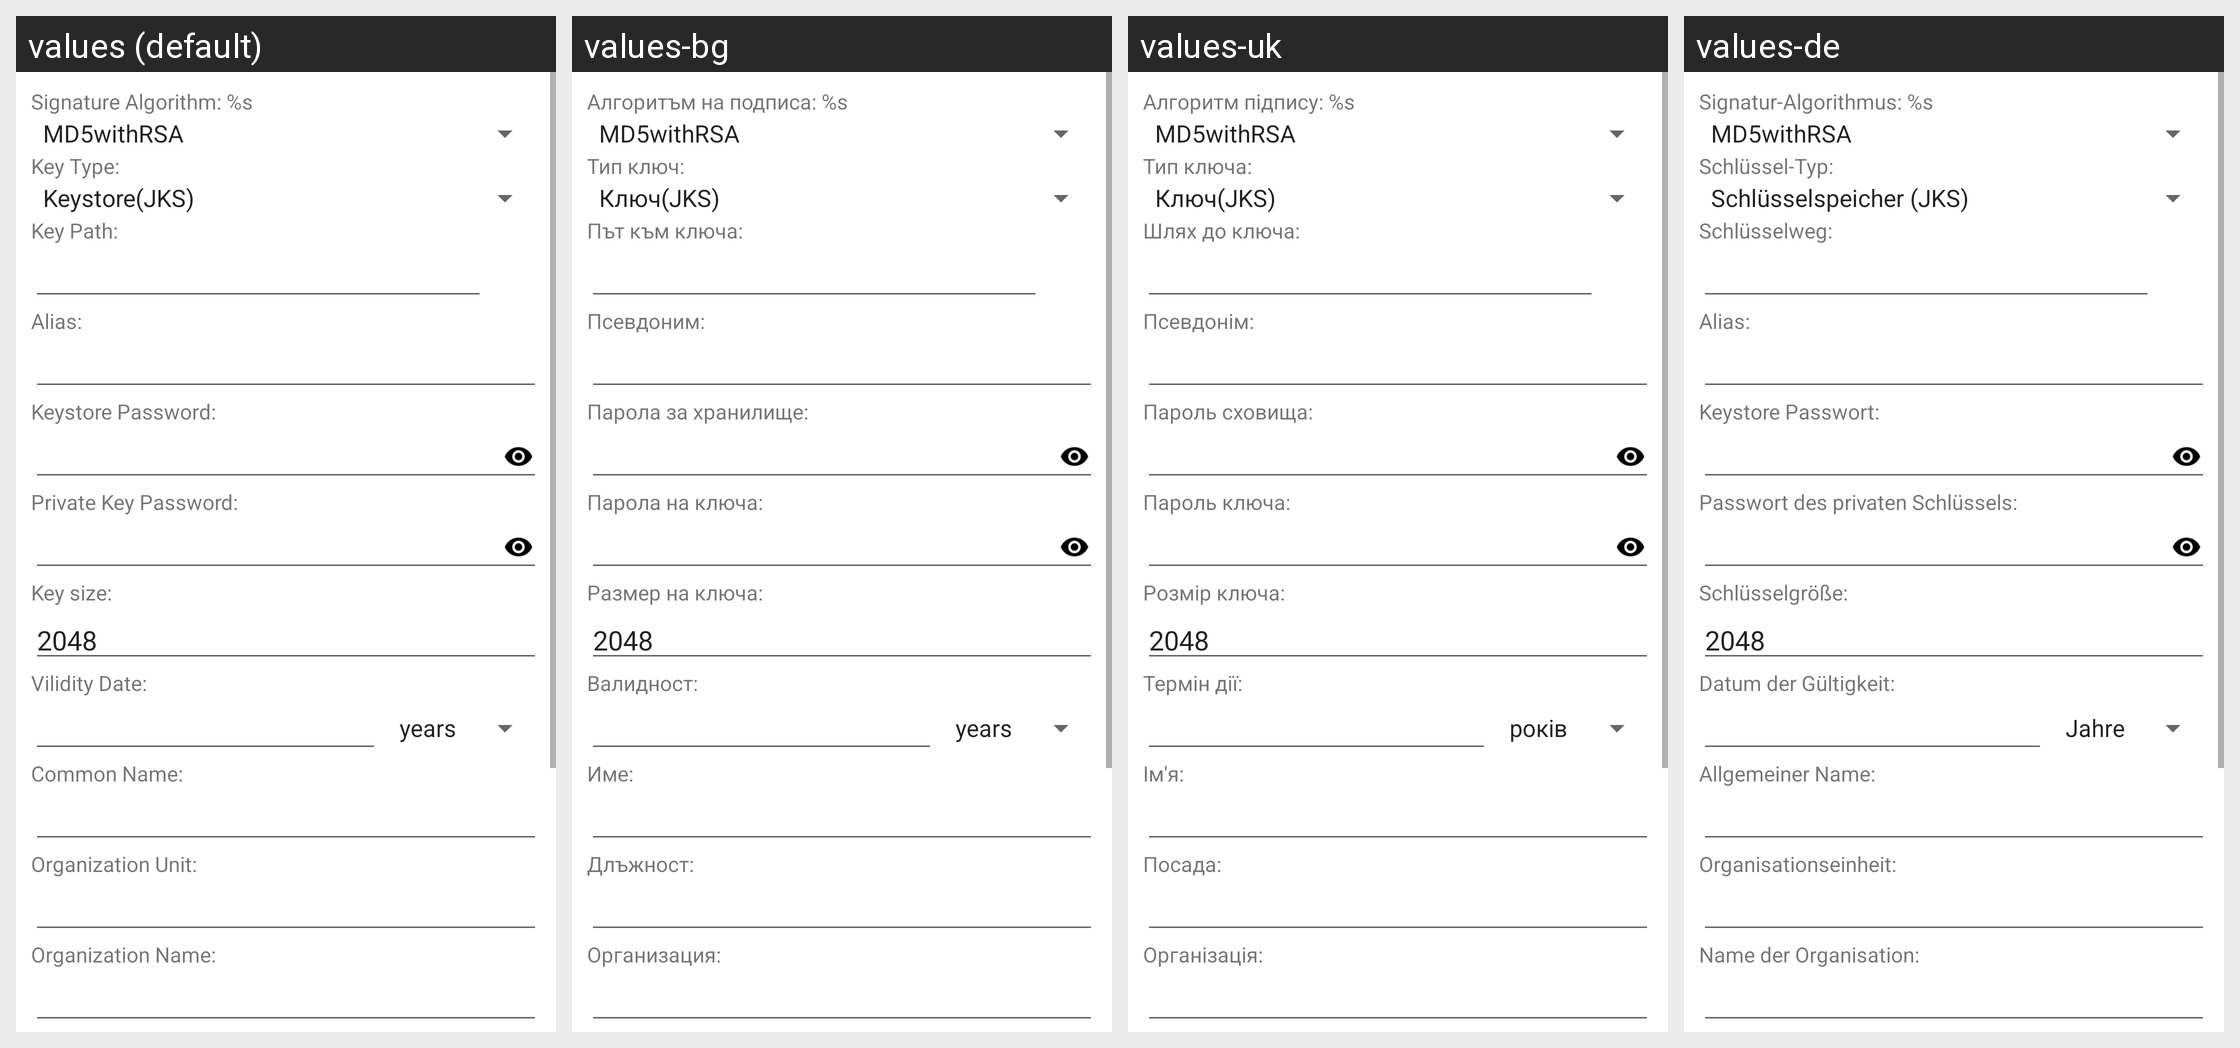

Locale-by-locale string values for the Android screen shown in this grid:
Android screen res/layout/genkey.xml rendered under 4 locales, left to right: values (default), values-bg, values-uk, values-de. Device: Nexus 5 (rendered at 1080×1920; each locale shown at half size, 540×960, under a caption strip naming it); theme Theme.MaterialComponents.DayNight.NoActionBar.
Other locales in the repository, not shown: values-ar, values-cs, values-el, values-es, values-fa, values-fr, values-he, values-hu, values-in, values-it, values-iw, values-ja, values-ko, values-lt, values-my, values-pl, values-pt, values-ro, values-ru, values-sq, values-tr, values-uz, values-vi, values-zh.
Strings drawn on this screen, with the default value and each locale's value (text and hints the layout hard-codes, and strings that could not be matched under every locale, appear in the picture but are not listed):

sign_algorithm
  values: Signature Algorithm: %s
  values-bg: Алгоритъм на подписа: %s
  values-uk: Алгоритм підпису: %s
  values-de: Signatur-Algorithmus: %s

key_type
  values: Key Type:
  values-bg: Тип ключ:
  values-uk: Тип ключа:
  values-de: Schlüssel-Typ:

key_path
  values: Key Path:
  values-bg: Път към ключа:
  values-uk: Шлях до ключа:
  values-de: Schlüsselweg:

key_alias
  values: Alias:
  values-bg: Псевдоним:
  values-uk: Псевдонім:
  values-de: Alias:

store_pass
  values: Keystore Password:
  values-bg: Парола за хранилище:
  values-uk: Пароль сховища:
  values-de: Keystore Passwort:

key_pass
  values: Private Key Password:
  values-bg: Парола на ключа:
  values-uk: Пароль ключа:
  values-de: Passwort des privaten Schlüssels:

key_size
  values: Key size:
  values-bg: Размер на ключа:
  values-uk: Розмір ключа:
  values-de: Schlüsselgröße:

date
  values: Vilidity Date:
  values-bg: Валидност:
  values-uk: Термін дії:
  values-de: Datum der Gültigkeit:

common_name
  values: Common Name:
  values-bg: Име:
  values-uk: Ім'я:
  values-de: Allgemeiner Name:

organization_unit
  values: Organization Unit:
  values-bg: Длъжност:
  values-uk: Посада:
  values-de: Organisationseinheit:

organization_name
  values: Organization Name:
  values-bg: Организация:
  values-uk: Організація:
  values-de: Name der Organisation:
